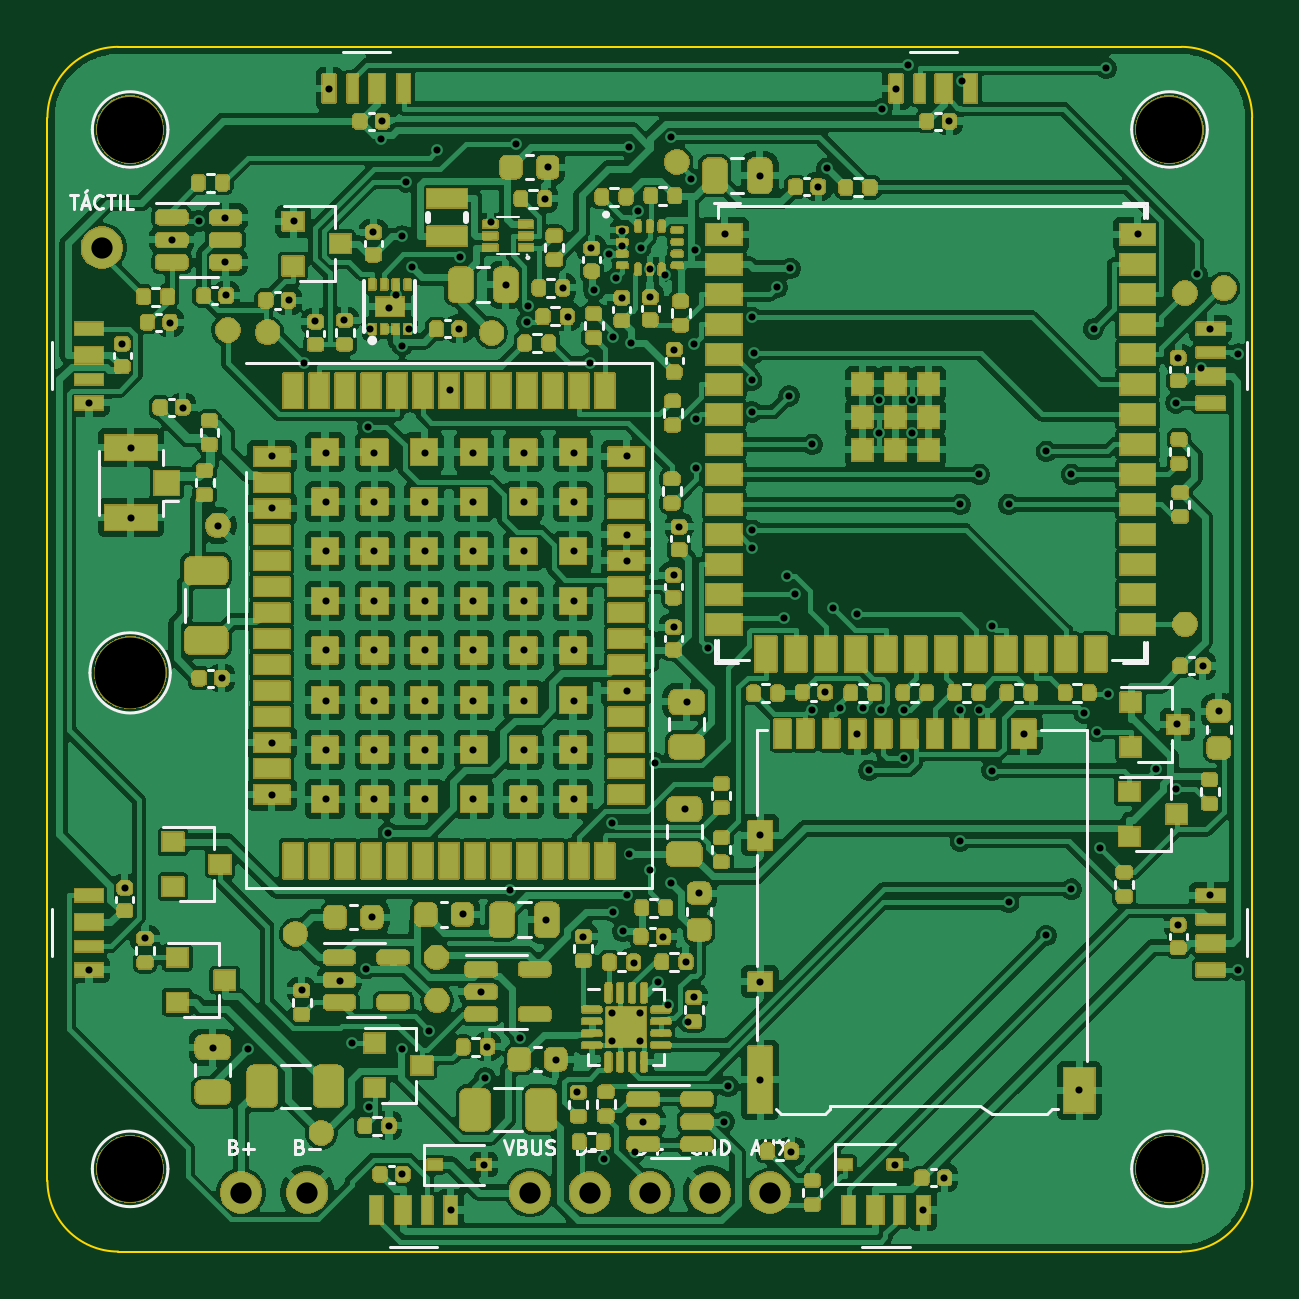
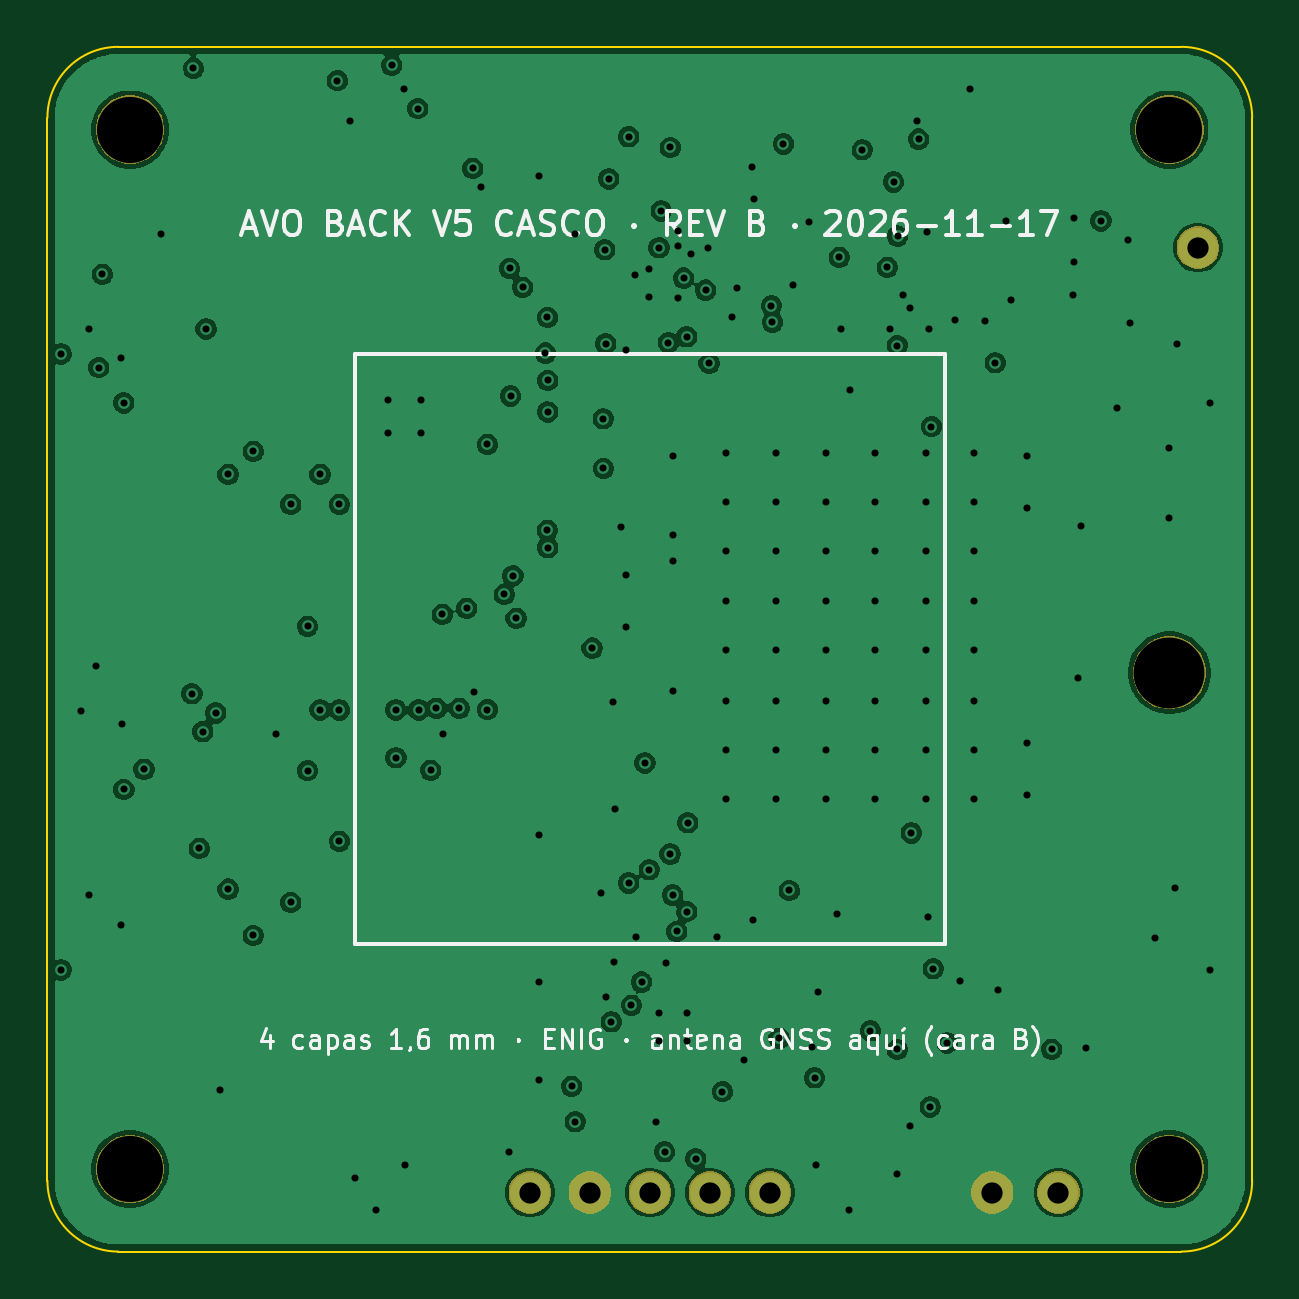
Circuit board: 11 layer files. Board 51.0 x 51.0 mm.
- bottom_copper: AVO_BACK_V5_PCB-B_Cu.gbl (158051 bytes)
- bottom_mask: AVO_BACK_V5_PCB-B_Mask.gbs (12417 bytes)
- paste: AVO_BACK_V5_PCB-B_Paste.gbp (455 bytes)
- bottom_silk: AVO_BACK_V5_PCB-B_Silkscreen.gbo (45906 bytes)
- outline: AVO_BACK_V5_PCB-Edge_Cuts.gm1 (997 bytes)
- top_copper: AVO_BACK_V5_PCB-F_Cu.gtl (437087 bytes)
- top_mask: AVO_BACK_V5_PCB-F_Mask.gts (302489 bytes)
- paste: AVO_BACK_V5_PCB-F_Paste.gtp (17684 bytes)
- top_silk: AVO_BACK_V5_PCB-F_Silkscreen.gto (328842 bytes)
- drill: AVO_BACK_V5_PCB-NPTH.drl (462 bytes)
- drill: AVO_BACK_V5_PCB-PTH.drl (4914 bytes)

=== bottom_copper: AVO_BACK_V5_PCB-B_Cu.gbl (158051 bytes, source omitted) ===
=== bottom_mask: AVO_BACK_V5_PCB-B_Mask.gbs (12417 bytes, source omitted) ===
=== paste: AVO_BACK_V5_PCB-B_Paste.gbp ===
%TF.GenerationSoftware,KiCad,Pcbnew,9.0.9*%
%TF.CreationDate,2026-11-18T00:58:16+00:00*%
%TF.ProjectId,AVO_BACK_V5_PCB,41564f5f-4241-4434-9b5f-56355f504342,A*%
%TF.SameCoordinates,Original*%
%TF.FileFunction,Paste,Bot*%
%TF.FilePolarity,Positive*%
%FSLAX46Y46*%
G04 Gerber Fmt 4.6, Leading zero omitted, Abs format (unit mm)*
G04 Created by KiCad (PCBNEW 9.0.9) date 2026-11-18 00:58:16*
%MOMM*%
%LPD*%
G01*
G04 APERTURE LIST*
G04 APERTURE END LIST*
M02*

=== bottom_silk: AVO_BACK_V5_PCB-B_Silkscreen.gbo (45906 bytes, source omitted) ===
=== outline: AVO_BACK_V5_PCB-Edge_Cuts.gm1 ===
%TF.GenerationSoftware,KiCad,Pcbnew,9.0.9*%
%TF.CreationDate,2026-11-18T00:58:16+00:00*%
%TF.ProjectId,AVO_BACK_V5_PCB,41564f5f-4241-4434-9b5f-56355f504342,A*%
%TF.SameCoordinates,Original*%
%TF.FileFunction,Profile,NP*%
%FSLAX46Y46*%
G04 Gerber Fmt 4.6, Leading zero omitted, Abs format (unit mm)*
G04 Created by KiCad (PCBNEW 9.0.9) date 2026-11-18 00:58:16*
%MOMM*%
%LPD*%
G01*
G04 APERTURE LIST*
%TA.AperFunction,Profile*%
%ADD10C,0.100000*%
%TD*%
G04 APERTURE END LIST*
D10*
X74500000Y-77500000D02*
X74500000Y-122500000D01*
X74500000Y-77500000D02*
G75*
G02*
X77500000Y-74500000I3000100J-100D01*
G01*
X77500000Y-125500000D02*
G75*
G02*
X74500000Y-122500000I100J3000100D01*
G01*
X77500000Y-125500000D02*
X122500000Y-125500000D01*
X122500000Y-74500000D02*
X77500000Y-74500000D01*
X122500000Y-74500000D02*
G75*
G02*
X125500000Y-77500000I-100J-3000100D01*
G01*
X125500000Y-122500000D02*
G75*
G02*
X122500000Y-125500000I-3000100J100D01*
G01*
X125500000Y-122500000D02*
X125500000Y-77500000D01*
M02*

=== top_copper: AVO_BACK_V5_PCB-F_Cu.gtl (437087 bytes, source omitted) ===
=== top_mask: AVO_BACK_V5_PCB-F_Mask.gts (302489 bytes, source omitted) ===
=== paste: AVO_BACK_V5_PCB-F_Paste.gtp (17684 bytes, source omitted) ===
=== top_silk: AVO_BACK_V5_PCB-F_Silkscreen.gto (328842 bytes, source omitted) ===
=== drill: AVO_BACK_V5_PCB-NPTH.drl ===
M48
; DRILL file {KiCad 9.0.9} date 2026-11-18T00:58:16+0000
; FORMAT={-:-/ absolute / metric / decimal}
; #@! TF.CreationDate,2026-11-18T00:58:16+00:00
; #@! TF.GenerationSoftware,Kicad,Pcbnew,9.0.9
; #@! TF.FileFunction,NonPlated,1,4,NPTH
FMAT,2
METRIC
; #@! TA.AperFunction,NonPlated,NPTH,ComponentDrill
T1C2.800
; #@! TA.AperFunction,NonPlated,NPTH,ComponentDrill
T2C3.000
%
G90
G05
T1
X78.0Y-78.0
X78.0Y-122.0
X122.0Y-78.0
X122.0Y-122.0
T2
X78.0Y-101.0
M30

=== drill: AVO_BACK_V5_PCB-PTH.drl ===
M48
; DRILL file {KiCad 9.0.9} date 2026-11-18T00:58:16+0000
; FORMAT={-:-/ absolute / metric / decimal}
; #@! TF.CreationDate,2026-11-18T00:58:16+00:00
; #@! TF.GenerationSoftware,Kicad,Pcbnew,9.0.9
; #@! TF.FileFunction,Plated,1,4,PTH
FMAT,2
METRIC
; #@! TA.AperFunction,Plated,PTH,ViaDrill
T1C0.300
; #@! TA.AperFunction,Plated,PTH,ComponentDrill
T2C0.300
; #@! TA.AperFunction,Plated,PTH,ComponentDrill
T3C0.900
%
G90
G05
T1
X76.275Y-89.575
X76.275Y-113.575
X77.675Y-87.075
X77.775Y-110.125
X78.025Y-91.475
X78.025Y-94.425
X78.625Y-112.225
X79.675Y-86.175
X79.775Y-82.675
X80.225Y-89.775
X80.9Y-81.867
X81.525Y-116.875
X81.725Y-94.775
X81.875Y-101.225
X82.025Y-81.725
X82.025Y-83.625
X82.075Y-85.025
X82.985Y-116.94
X84.025Y-91.825
X84.025Y-94.025
X84.025Y-103.975
X84.025Y-106.175
X84.725Y-85.225
X84.925Y-81.875
X85.275Y-114.425
X85.375Y-87.875
X85.825Y-86.125
X86.275Y-91.675
X86.275Y-93.775
X86.275Y-95.825
X86.275Y-97.975
X86.275Y-100.025
X86.275Y-102.175
X86.275Y-104.275
X86.275Y-106.325
X86.425Y-76.275
X86.875Y-114.025
X87.075Y-86.075
X87.408Y-116.67
X88.0Y-113.525
X88.075Y-90.575
X88.126Y-119.378
X88.175Y-86.425
X88.225Y-111.325
X88.275Y-82.325
X88.325Y-91.675
X88.325Y-93.775
X88.325Y-95.825
X88.325Y-97.975
X88.325Y-100.025
X88.325Y-102.175
X88.325Y-104.275
X88.325Y-106.325
X88.621Y-78.405
X88.675Y-77.625
X88.925Y-107.775
X88.975Y-85.575
X88.975Y-120.175
X89.275Y-85.025
X89.513Y-82.509
X89.519Y-116.942
X89.521Y-87.145
X89.525Y-122.225
X89.682Y-80.216
X89.825Y-86.425
X89.949Y-83.828
X90.475Y-91.675
X90.475Y-93.775
X90.475Y-95.825
X90.475Y-97.975
X90.475Y-100.025
X90.475Y-102.175
X90.475Y-104.275
X90.475Y-106.325
X90.659Y-116.155
X91.008Y-78.859
X91.525Y-89.025
X91.575Y-123.725
X91.925Y-86.425
X91.983Y-83.404
X92.075Y-111.225
X92.525Y-91.675
X92.525Y-93.775
X92.525Y-95.825
X92.525Y-97.975
X92.525Y-100.025
X92.525Y-102.175
X92.525Y-104.275
X92.525Y-106.325
X92.875Y-114.525
X92.975Y-121.825
X93.025Y-118.143
X93.125Y-116.825
X93.275Y-81.925
X93.925Y-84.575
X94.091Y-110.213
X94.341Y-78.611
X94.525Y-116.475
X94.675Y-91.675
X94.675Y-93.775
X94.675Y-95.825
X94.675Y-97.975
X94.675Y-100.025
X94.675Y-102.175
X94.675Y-104.275
X94.675Y-106.325
X94.807Y-86.149
X94.849Y-85.458
X95.575Y-80.925
X95.625Y-111.475
X95.675Y-79.575
X96.025Y-117.375
X96.325Y-84.725
X96.525Y-85.925
X96.775Y-91.675
X96.775Y-93.775
X96.775Y-95.825
X96.775Y-97.975
X96.775Y-100.025
X96.775Y-102.175
X96.775Y-104.275
X96.775Y-106.325
X96.925Y-118.725
X97.175Y-112.175
X97.488Y-87.891
X97.525Y-83.025
X97.637Y-84.798
X98.057Y-121.579
X98.275Y-83.275
X98.394Y-107.347
X98.434Y-111.107
X98.443Y-86.775
X98.562Y-84.289
X98.825Y-82.275
X98.825Y-82.925
X98.825Y-85.125
X98.86Y-111.95
X99.025Y-91.825
X99.025Y-95.175
X99.025Y-96.275
X99.025Y-101.775
X99.036Y-110.405
X99.128Y-78.759
X99.14Y-108.67
X99.216Y-87.021
X99.325Y-113.275
X99.375Y-121.275
X99.516Y-81.446
X99.611Y-83.0
X99.725Y-120.025
X100.019Y-109.335
X100.025Y-83.925
X100.025Y-85.075
X100.206Y-104.814
X100.348Y-114.09
X100.575Y-112.175
X100.625Y-84.175
X100.775Y-115.075
X100.898Y-109.895
X100.898Y-78.308
X101.025Y-87.325
X101.025Y-96.875
X101.025Y-99.075
X101.225Y-94.825
X101.475Y-106.775
X101.525Y-113.225
X101.575Y-102.225
X101.625Y-115.775
X101.738Y-80.091
X101.87Y-87.067
X101.875Y-114.725
X101.907Y-83.093
X101.962Y-92.349
X101.965Y-90.246
X102.075Y-110.325
X102.443Y-99.951
X103.159Y-120.0
X103.175Y-82.425
X103.31Y-118.498
X104.32Y-88.623
X104.32Y-89.954
X104.325Y-95.699
X104.331Y-85.956
X104.337Y-94.963
X104.416Y-87.465
X104.675Y-79.975
X104.675Y-107.875
X104.675Y-114.075
X104.675Y-118.225
X105.385Y-84.676
X105.661Y-98.693
X105.794Y-96.886
X105.895Y-89.276
X105.937Y-83.881
X105.975Y-121.275
X106.162Y-97.68
X106.872Y-91.33
X106.872Y-102.553
X107.125Y-80.425
X107.425Y-101.825
X107.496Y-79.646
X107.753Y-98.268
X108.072Y-102.495
X108.775Y-103.575
X108.787Y-98.527
X109.033Y-102.495
X109.277Y-105.121
X109.7Y-89.46
X109.7Y-90.86
X109.782Y-102.568
X109.82Y-77.112
X110.375Y-121.825
X110.425Y-76.275
X110.745Y-102.568
X110.745Y-104.596
X110.925Y-75.275
X111.1Y-89.46
X111.1Y-90.86
X111.575Y-123.725
X112.475Y-122.375
X112.675Y-77.625
X113.139Y-93.87
X113.139Y-102.568
X113.139Y-108.131
X113.225Y-75.925
X113.957Y-92.6
X113.957Y-102.568
X114.49Y-99.031
X114.49Y-105.135
X115.196Y-93.87
X115.196Y-110.721
X115.825Y-103.575
X116.784Y-91.623
X116.784Y-112.118
X117.851Y-92.6
X117.851Y-110.156
X118.175Y-118.675
X118.379Y-102.699
X118.786Y-86.44
X118.928Y-103.488
X119.072Y-108.432
X119.318Y-75.408
X119.385Y-101.89
X120.675Y-82.425
X121.411Y-105.085
X122.262Y-105.936
X122.27Y-89.575
X122.325Y-103.175
X122.375Y-87.675
X122.375Y-111.675
X123.175Y-84.125
X123.325Y-88.075
X123.425Y-100.725
X123.725Y-86.425
X123.725Y-110.425
X124.075Y-102.625
X124.915Y-87.5
X124.915Y-113.575
T2
X98.41Y-115.41
X98.41Y-116.59
X99.59Y-115.41
X99.59Y-116.59
T3
X76.8Y-83.0
X82.7Y-123.0
X85.5Y-123.0
X94.92Y-123.0
X97.46Y-123.0
X100.0Y-123.0
X102.54Y-123.0
X105.08Y-123.0
M30
